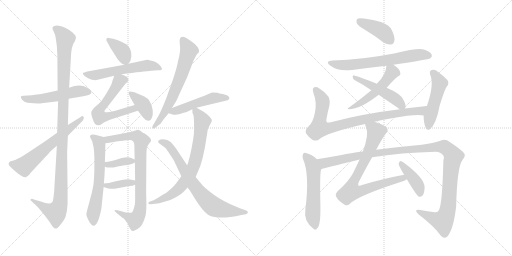
t = 0.00 s
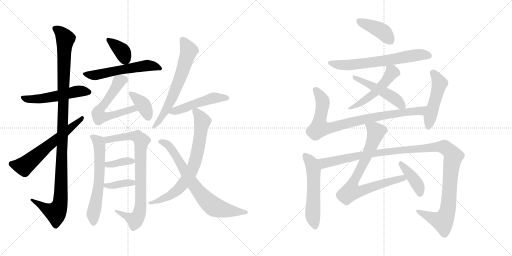
t = 3.73 s
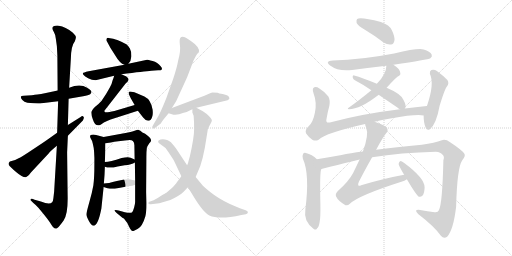
t = 7.46 s
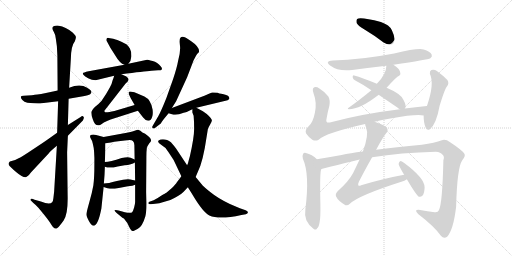
t = 11.20 s
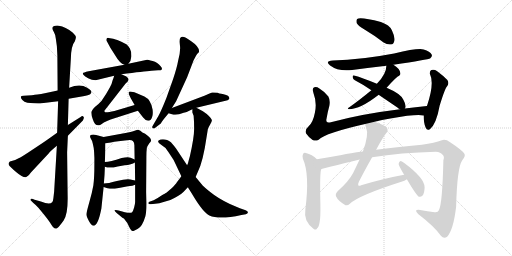
t = 14.93 s
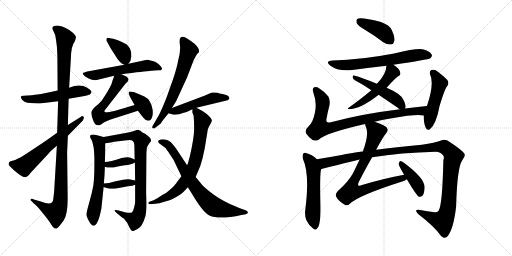
t = 18.66 s

The animated SVG that drew these frames (rendered in a browser with its animation timeline set to each time). Animation: 25 CSS @keyframes rules; one cycle of 18.66 s.

<svg version="1.1" viewBox="0 0 2048 1024" xmlns="http://www.w3.org/2000/svg">
  <g stroke="lightgray" stroke-dasharray="1,1" stroke-width="1" transform="scale(4, 4)">
    <line x1="0" y1="0" x2="256" y2="256"></line>
    <line x1="256" y1="0" x2="0" y2="256"></line>
    <line x1="128" y1="0" x2="128" y2="256"></line>
    <line x1="0" y1="128" x2="256" y2="128"></line>
    <line x1="256" y1="0" x2="512" y2="256"></line>
    <line x1="512" y1="0" x2="256" y2="256"></line>
    <line x1="384" y1="0" x2="384" y2="256"></line>
    <line x1="256" y1="128" x2="512" y2="128"></line>
  </g>
<g transform="scale(1, -1) translate(0, -850)">
   <style type="text/css">
    @keyframes keyframes0 {
      from {
       stroke: black;
       stroke-dashoffset: 526;
       stroke-width: 128;
       }
       63% {
       animation-timing-function: step-end;
       stroke: black;
       stroke-dashoffset: 0;
       stroke-width: 128;
       }
       to {
       stroke: black;
       stroke-width: 1024;
       }
       }
       #make-me-a-hanzi-animation-0 {
         animation: keyframes0 0.678060s both;
         animation-delay: 0.000000s;
         animation-timing-function: linear;
       }
    @keyframes keyframes1 {
      from {
       stroke: black;
       stroke-dashoffset: 1120;
       stroke-width: 128;
       }
       78% {
       animation-timing-function: step-end;
       stroke: black;
       stroke-dashoffset: 0;
       stroke-width: 128;
       }
       to {
       stroke: black;
       stroke-width: 1024;
       }
       }
       #make-me-a-hanzi-animation-1 {
         animation: keyframes1 1.161458s both;
         animation-delay: 0.678060s;
         animation-timing-function: linear;
       }
    @keyframes keyframes2 {
      from {
       stroke: black;
       stroke-dashoffset: 606;
       stroke-width: 128;
       }
       66% {
       animation-timing-function: step-end;
       stroke: black;
       stroke-dashoffset: 0;
       stroke-width: 128;
       }
       to {
       stroke: black;
       stroke-width: 1024;
       }
       }
       #make-me-a-hanzi-animation-2 {
         animation: keyframes2 0.743164s both;
         animation-delay: 1.839518s;
         animation-timing-function: linear;
       }
    @keyframes keyframes3 {
      from {
       stroke: black;
       stroke-dashoffset: 369;
       stroke-width: 128;
       }
       55% {
       animation-timing-function: step-end;
       stroke: black;
       stroke-dashoffset: 0;
       stroke-width: 128;
       }
       to {
       stroke: black;
       stroke-width: 1024;
       }
       }
       #make-me-a-hanzi-animation-3 {
         animation: keyframes3 0.550293s both;
         animation-delay: 2.582682s;
         animation-timing-function: linear;
       }
    @keyframes keyframes4 {
      from {
       stroke: black;
       stroke-dashoffset: 564;
       stroke-width: 128;
       }
       65% {
       animation-timing-function: step-end;
       stroke: black;
       stroke-dashoffset: 0;
       stroke-width: 128;
       }
       to {
       stroke: black;
       stroke-width: 1024;
       }
       }
       #make-me-a-hanzi-animation-4 {
         animation: keyframes4 0.708984s both;
         animation-delay: 3.132975s;
         animation-timing-function: linear;
       }
    @keyframes keyframes5 {
      from {
       stroke: black;
       stroke-dashoffset: 596;
       stroke-width: 128;
       }
       66% {
       animation-timing-function: step-end;
       stroke: black;
       stroke-dashoffset: 0;
       stroke-width: 128;
       }
       to {
       stroke: black;
       stroke-width: 1024;
       }
       }
       #make-me-a-hanzi-animation-5 {
         animation: keyframes5 0.735026s both;
         animation-delay: 3.841959s;
         animation-timing-function: linear;
       }
    @keyframes keyframes6 {
      from {
       stroke: black;
       stroke-dashoffset: 378;
       stroke-width: 128;
       }
       55% {
       animation-timing-function: step-end;
       stroke: black;
       stroke-dashoffset: 0;
       stroke-width: 128;
       }
       to {
       stroke: black;
       stroke-width: 1024;
       }
       }
       #make-me-a-hanzi-animation-6 {
         animation: keyframes6 0.557617s both;
         animation-delay: 4.576985s;
         animation-timing-function: linear;
       }
    @keyframes keyframes7 {
      from {
       stroke: black;
       stroke-dashoffset: 617;
       stroke-width: 128;
       }
       67% {
       animation-timing-function: step-end;
       stroke: black;
       stroke-dashoffset: 0;
       stroke-width: 128;
       }
       to {
       stroke: black;
       stroke-width: 1024;
       }
       }
       #make-me-a-hanzi-animation-7 {
         animation: keyframes7 0.752116s both;
         animation-delay: 5.134602s;
         animation-timing-function: linear;
       }
    @keyframes keyframes8 {
      from {
       stroke: black;
       stroke-dashoffset: 812;
       stroke-width: 128;
       }
       73% {
       animation-timing-function: step-end;
       stroke: black;
       stroke-dashoffset: 0;
       stroke-width: 128;
       }
       to {
       stroke: black;
       stroke-width: 1024;
       }
       }
       #make-me-a-hanzi-animation-8 {
         animation: keyframes8 0.910807s both;
         animation-delay: 5.886718s;
         animation-timing-function: linear;
       }
    @keyframes keyframes9 {
      from {
       stroke: black;
       stroke-dashoffset: 366;
       stroke-width: 128;
       }
       54% {
       animation-timing-function: step-end;
       stroke: black;
       stroke-dashoffset: 0;
       stroke-width: 128;
       }
       to {
       stroke: black;
       stroke-width: 1024;
       }
       }
       #make-me-a-hanzi-animation-9 {
         animation: keyframes9 0.547852s both;
         animation-delay: 6.797525s;
         animation-timing-function: linear;
       }
    @keyframes keyframes10 {
      from {
       stroke: black;
       stroke-dashoffset: 373;
       stroke-width: 128;
       }
       55% {
       animation-timing-function: step-end;
       stroke: black;
       stroke-dashoffset: 0;
       stroke-width: 128;
       }
       to {
       stroke: black;
       stroke-width: 1024;
       }
       }
       #make-me-a-hanzi-animation-10 {
         animation: keyframes10 0.553548s both;
         animation-delay: 7.345377s;
         animation-timing-function: linear;
       }
    @keyframes keyframes11 {
      from {
       stroke: black;
       stroke-dashoffset: 643;
       stroke-width: 128;
       }
       68% {
       animation-timing-function: step-end;
       stroke: black;
       stroke-dashoffset: 0;
       stroke-width: 128;
       }
       to {
       stroke: black;
       stroke-width: 1024;
       }
       }
       #make-me-a-hanzi-animation-11 {
         animation: keyframes11 0.773275s both;
         animation-delay: 7.898925s;
         animation-timing-function: linear;
       }
    @keyframes keyframes12 {
      from {
       stroke: black;
       stroke-dashoffset: 492;
       stroke-width: 128;
       }
       62% {
       animation-timing-function: step-end;
       stroke: black;
       stroke-dashoffset: 0;
       stroke-width: 128;
       }
       to {
       stroke: black;
       stroke-width: 1024;
       }
       }
       #make-me-a-hanzi-animation-12 {
         animation: keyframes12 0.650391s both;
         animation-delay: 8.672200s;
         animation-timing-function: linear;
       }
    @keyframes keyframes13 {
      from {
       stroke: black;
       stroke-dashoffset: 732;
       stroke-width: 128;
       }
       70% {
       animation-timing-function: step-end;
       stroke: black;
       stroke-dashoffset: 0;
       stroke-width: 128;
       }
       to {
       stroke: black;
       stroke-width: 1024;
       }
       }
       #make-me-a-hanzi-animation-13 {
         animation: keyframes13 0.845703s both;
         animation-delay: 9.322591s;
         animation-timing-function: linear;
       }
    @keyframes keyframes14 {
      from {
       stroke: black;
       stroke-dashoffset: 728;
       stroke-width: 128;
       }
       70% {
       animation-timing-function: step-end;
       stroke: black;
       stroke-dashoffset: 0;
       stroke-width: 128;
       }
       to {
       stroke: black;
       stroke-width: 1024;
       }
       }
       #make-me-a-hanzi-animation-14 {
         animation: keyframes14 0.842448s both;
         animation-delay: 10.168294s;
         animation-timing-function: linear;
       }
    @keyframes keyframes15 {
      from {
       stroke: black;
       stroke-dashoffset: 409;
       stroke-width: 128;
       }
       57% {
       animation-timing-function: step-end;
       stroke: black;
       stroke-dashoffset: 0;
       stroke-width: 128;
       }
       to {
       stroke: black;
       stroke-width: 1024;
       }
       }
       #make-me-a-hanzi-animation-15 {
         animation: keyframes15 0.582845s both;
         animation-delay: 11.010742s;
         animation-timing-function: linear;
       }
    @keyframes keyframes16 {
      from {
       stroke: black;
       stroke-dashoffset: 652;
       stroke-width: 128;
       }
       68% {
       animation-timing-function: step-end;
       stroke: black;
       stroke-dashoffset: 0;
       stroke-width: 128;
       }
       to {
       stroke: black;
       stroke-width: 1024;
       }
       }
       #make-me-a-hanzi-animation-16 {
         animation: keyframes16 0.780599s both;
         animation-delay: 11.593587s;
         animation-timing-function: linear;
       }
    @keyframes keyframes17 {
      from {
       stroke: black;
       stroke-dashoffset: 505;
       stroke-width: 128;
       }
       62% {
       animation-timing-function: step-end;
       stroke: black;
       stroke-dashoffset: 0;
       stroke-width: 128;
       }
       to {
       stroke: black;
       stroke-width: 1024;
       }
       }
       #make-me-a-hanzi-animation-17 {
         animation: keyframes17 0.660970s both;
         animation-delay: 12.374186s;
         animation-timing-function: linear;
       }
    @keyframes keyframes18 {
      from {
       stroke: black;
       stroke-dashoffset: 484;
       stroke-width: 128;
       }
       61% {
       animation-timing-function: step-end;
       stroke: black;
       stroke-dashoffset: 0;
       stroke-width: 128;
       }
       to {
       stroke: black;
       stroke-width: 1024;
       }
       }
       #make-me-a-hanzi-animation-18 {
         animation: keyframes18 0.643880s both;
         animation-delay: 13.035156s;
         animation-timing-function: linear;
       }
    @keyframes keyframes19 {
      from {
       stroke: black;
       stroke-dashoffset: 852;
       stroke-width: 128;
       }
       73% {
       animation-timing-function: step-end;
       stroke: black;
       stroke-dashoffset: 0;
       stroke-width: 128;
       }
       to {
       stroke: black;
       stroke-width: 1024;
       }
       }
       #make-me-a-hanzi-animation-19 {
         animation: keyframes19 0.943359s both;
         animation-delay: 13.679036s;
         animation-timing-function: linear;
       }
    @keyframes keyframes20 {
      from {
       stroke: black;
       stroke-dashoffset: 489;
       stroke-width: 128;
       }
       61% {
       animation-timing-function: step-end;
       stroke: black;
       stroke-dashoffset: 0;
       stroke-width: 128;
       }
       to {
       stroke: black;
       stroke-width: 1024;
       }
       }
       #make-me-a-hanzi-animation-20 {
         animation: keyframes20 0.647949s both;
         animation-delay: 14.622395s;
         animation-timing-function: linear;
       }
    @keyframes keyframes21 {
      from {
       stroke: black;
       stroke-dashoffset: 556;
       stroke-width: 128;
       }
       64% {
       animation-timing-function: step-end;
       stroke: black;
       stroke-dashoffset: 0;
       stroke-width: 128;
       }
       to {
       stroke: black;
       stroke-width: 1024;
       }
       }
       #make-me-a-hanzi-animation-21 {
         animation: keyframes21 0.702474s both;
         animation-delay: 15.270344s;
         animation-timing-function: linear;
       }
    @keyframes keyframes22 {
      from {
       stroke: black;
       stroke-dashoffset: 1190;
       stroke-width: 128;
       }
       79% {
       animation-timing-function: step-end;
       stroke: black;
       stroke-dashoffset: 0;
       stroke-width: 128;
       }
       to {
       stroke: black;
       stroke-width: 1024;
       }
       }
       #make-me-a-hanzi-animation-22 {
         animation: keyframes22 1.218424s both;
         animation-delay: 15.972818s;
         animation-timing-function: linear;
       }
    @keyframes keyframes23 {
      from {
       stroke: black;
       stroke-dashoffset: 785;
       stroke-width: 128;
       }
       72% {
       animation-timing-function: step-end;
       stroke: black;
       stroke-dashoffset: 0;
       stroke-width: 128;
       }
       to {
       stroke: black;
       stroke-width: 1024;
       }
       }
       #make-me-a-hanzi-animation-23 {
         animation: keyframes23 0.888835s both;
         animation-delay: 17.191242s;
         animation-timing-function: linear;
       }
    @keyframes keyframes24 {
      from {
       stroke: black;
       stroke-dashoffset: 405;
       stroke-width: 128;
       }
       57% {
       animation-timing-function: step-end;
       stroke: black;
       stroke-dashoffset: 0;
       stroke-width: 128;
       }
       to {
       stroke: black;
       stroke-width: 1024;
       }
       }
       #make-me-a-hanzi-animation-24 {
         animation: keyframes24 0.579590s both;
         animation-delay: 18.080077s;
         animation-timing-function: linear;
       }
</style>
<path d="M 230.5 488.5 L 207.5 483.5 Q 155.5 471.5 139.5 471.5 L 127.5 469.5 Q 83.5 469.5 83.5 463.5 Q 82.5 457.5 89.5 450.5 Q 96.5 442.5 109.5 439.5 Q 154.5 434.5 166.5 437.5 L 232.5 445.5 L 274.5 455.5 L 332.5 465.5 Q 354.5 469.5 360.5 473.5 Q 367.5 477.5 365.5 484.5 Q 365.5 488.5 348.5 499.5 Q 320.5 517.5 276.5 499.5 L 230.5 488.5 Z" fill="lightgray"></path> 
<path d="M 276.5 499.5 L 283.5 617.5 Q 284.5 667.5 299.5 685.5 Q 304.5 697.5 303.5 702.5 Q 303.5 707.5 291.5 719.5 Q 261.5 744.5 235.5 747.5 Q 197.5 750.5 215.5 722.5 Q 221.5 713.5 223.5 694.5 L 227.5 665.5 L 229.5 627.5 L 230.5 488.5 L 232.5 445.5 L 228.5 319.5 L 227.5 267.5 L 216.5 83.5 L 213.5 57.5 Q 212.5 46.5 208.5 41.5 Q 198.5 29.5 163.5 44.5 L 138.5 51.5 Q 125.5 57.5 122.5 53.5 Q 120.5 48.5 124.5 47.5 L 133.5 38.5 Q 144.5 29.5 149.5 23.5 Q 155.5 17.5 176.5 -8.5 Q 197.5 -34.5 205.5 -48.5 Q 213.5 -62.5 219.5 -63.5 Q 225.5 -65.5 230.5 -60.5 Q 236.5 -56.5 254.5 -31.5 Q 272.5 -6.5 270.5 69.5 L 268.5 241.5 L 271.5 307.5 L 271.5 350.5 L 274.5 455.5 L 276.5 499.5 Z" fill="lightgray"></path> 
<path d="M 228.5 319.5 L 190.5 292.5 Q 170.5 278.5 126.5 249.5 Q 83.5 220.5 74.5 217.5 L 60.5 210.5 L 39.5 204.5 Q 31.5 197.5 35.5 190.5 Q 40.5 182.5 65.5 161.5 Q 91.5 139.5 103.5 141.5 Q 114.5 148.5 116.5 151.5 L 124.5 161.5 L 194.5 236.5 Q 199.5 244.5 227.5 267.5 L 271.5 307.5 L 331.5 368.5 Q 337.5 379.5 334.5 382.5 Q 330.5 390.5 322.5 382.5 L 271.5 350.5 L 228.5 319.5 Z" fill="lightgray"></path> 
<path d="M 513.5 595.5 Q 524.5 606.5 525.5 625.5 Q 526.5 643.5 519.5 656.5 Q 512.5 668.5 505.5 673.5 Q 498.5 677.5 478.5 686.5 Q 458.5 694.5 452.5 695.5 L 434.5 698.5 Q 427.5 699.5 425.5 693.5 Q 424.5 687.5 428.5 683.5 Q 439.5 660.5 460.5 629.5 Q 479.5 596.5 497.5 591.5 C 506.5 587.5 506.5 587.5 513.5 595.5 Z" fill="lightgray"></path> 
<path d="M 605.5 567.5 L 632.5 569.5 Q 641.5 568.5 646.5 571.5 Q 650.5 577.5 642.5 585.5 Q 630.5 601.5 610.5 606.5 Q 590.5 611.5 588.5 611.5 L 513.5 595.5 L 497.5 591.5 L 354.5 565.5 Q 332.5 560.5 331.5 557.5 Q 330.5 554.5 334.5 550.5 Q 338.5 545.5 352.5 537.5 Q 367.5 529.5 382.5 529.5 L 456.5 547.5 L 485.5 553.5 Q 577.5 565.5 605.5 567.5 Z" fill="lightgray"></path> 
<path d="M 456.5 547.5 Q 454.5 538.5 450.5 529.5 Q 447.5 507.5 406.5 447.5 Q 392.5 431.5 379.5 422.5 Q 368.5 412.5 365.5 403.5 Q 363.5 393.5 371.5 372.5 Q 381.5 340.5 402.5 351.5 L 415.5 360.5 Q 427.5 367.5 442.5 372.5 L 551.5 407.5 C 580.5 416.5 567.5 439.5 538.5 430.5 L 457.5 406.5 Q 428.5 399.5 420.5 401.5 Q 417.5 403.5 417.5 407.5 L 502.5 516.5 Q 523.5 530.5 505.5 544.5 L 485.5 553.5 C 461.5 564.5 461.5 564.5 456.5 547.5 Z" fill="lightgray"></path> 
<path d="M 551.5 407.5 L 572.5 380.5 Q 583.5 366.5 593.5 367.5 Q 604.5 368.5 608.5 382.5 Q 612.5 390.5 610.5 411.5 Q 604.5 451.5 577.5 464.5 L 537.5 481.5 L 526.5 483.5 Q 520.5 484.5 516.5 483.5 Q 513.5 481.5 515.5 473.5 L 522.5 458.5 L 538.5 430.5 L 551.5 407.5 Z" fill="lightgray"></path> 
<path d="M 373.5 109.5 Q 368.5 80.5 357.5 42.5 Q 346.5 3.5 345.5 -6.5 Q 345.5 -14.5 355.5 -33.5 Q 365.5 -52.5 374.5 -52.5 Q 392.5 -51.5 405.5 16.5 L 414.5 102.5 L 415.5 116.5 Q 418.5 147.5 419.5 183.5 L 419.5 202.5 Q 421.5 241.5 421.5 277.5 C 421.5 300.5 421.5 300.5 414.5 302.5 L 384.5 310.5 Q 368.5 313.5 360.5 308.5 Q 358.5 303.5 363.5 295.5 Q 369.5 287.5 371.5 274.5 Q 378.5 249.5 377.5 194.5 Q 377.5 138.5 373.5 109.5 Z" fill="lightgray"></path> 
<path d="M 540.5 111.5 L 540.5 42.5 Q 540.5 35.5 536.5 20.5 Q 532.5 5.5 527.5 0.5 Q 519.5 -3.5 499.5 1.5 L 474.5 8.5 Q 461.5 11.5 458.5 9.5 Q 456.5 7.5 465.5 -0.5 L 489.5 -20.5 L 495.5 -23.5 Q 510.5 -40.5 516.5 -56.5 Q 523.5 -72.5 530.5 -73.5 Q 533.5 -74.5 551.5 -64.5 Q 569.5 -55.5 581.5 -14.5 Q 585.5 -0.5 585.5 37.5 L 584.5 82.5 L 585.5 223.5 Q 585.5 245.5 587.5 260.5 Q 589.5 265.5 596.5 276.5 Q 604.5 284.5 604.5 288.5 Q 604.5 291.5 600.5 298.5 Q 595.5 304.5 580.5 315.5 Q 568.5 320.5 561.5 327.5 L 552.5 331.5 Q 548.5 331.5 538.5 327.5 Q 529.5 323.5 507.5 319.5 L 414.5 302.5 C 384.5 297.5 391.5 273.5 421.5 277.5 L 443.5 280.5 Q 455.5 283.5 473.5 285.5 L 508.5 289.5 Q 526.5 291.5 531.5 286.5 Q 537.5 281.5 537.5 269.5 L 538.5 212.5 L 539.5 200.5 L 540.5 128.5 L 540.5 111.5 Z" fill="lightgray"></path> 
<path d="M 419.5 183.5 Q 437.5 175.5 470.5 184.5 L 498.5 189.5 Q 526.5 191.5 539.5 200.5 C 549.5 206.5 549.5 206.5 538.5 212.5 Q 520.5 221.5 510.5 221.5 Q 501.5 221.5 486.5 218.5 Q 440.5 202.5 419.5 202.5 C 389.5 201.5 391.5 194.5 419.5 183.5 Z" fill="lightgray"></path> 
<path d="M 414.5 102.5 L 429.5 97.5 Q 448.5 93.5 469.5 97.5 Q 491.5 102.5 511.5 105.5 Q 532.5 107.5 540.5 111.5 C 568.5 122.5 568.5 122.5 540.5 128.5 L 521.5 132.5 Q 504.5 135.5 467.5 126.5 Q 431.5 116.5 415.5 116.5 C 385.5 115.5 386.5 111.5 414.5 102.5 Z" fill="lightgray"></path> 
<path d="M 687.5 418.5 L 704.5 445.5 L 748.5 541.5 L 774.5 609.5 L 783.5 626.5 Q 784.5 632.5 795.5 641.5 Q 800.5 661.5 763.5 686.5 Q 731.5 710.5 722.5 700.5 Q 716.5 695.5 719.5 671.5 Q 723.5 646.5 712.5 607.5 Q 707.5 579.5 692.5 534.5 L 665.5 458.5 Q 643.5 403.5 633.5 386.5 L 611.5 348.5 Q 606.5 341.5 610.5 338.5 Q 614.5 334.5 618.5 337.5 L 636.5 351.5 Q 642.5 354.5 647.5 363.5 Q 652.5 371.5 674.5 397.5 L 687.5 418.5 Z" fill="lightgray"></path> 
<path d="M 785.5 419.5 L 910.5 449.5 Q 917.5 454.5 917.5 456.5 Q 917.5 469.5 894.5 473.5 Q 872.5 477.5 870.5 479.5 Q 859.5 480.5 850.5 480.5 Q 842.5 479.5 817.5 467.5 L 687.5 418.5 C 659.5 407.5 650.5 404.5 674.5 397.5 L 687.5 393.5 Q 704.5 386.5 734.5 399.5 Q 741.5 399.5 769.5 413.5 L 785.5 419.5 Z" fill="lightgray"></path> 
<path d="M 725.5 145.5 L 707.5 121.5 Q 702.5 113.5 686.5 97.5 L 665.5 79.5 Q 662.5 78.5 644.5 67.5 Q 627.5 55.5 614.5 49.5 L 597.5 43.5 Q 593.5 42.5 593.5 37.5 Q 593.5 32.5 603.5 33.5 L 620.5 35.5 Q 635.5 35.5 657.5 43.5 L 681.5 50.5 Q 719.5 68.5 734.5 83.5 L 751.5 101.5 L 782.5 142.5 L 791.5 163.5 Q 812.5 205.5 826.5 303.5 L 831.5 334.5 Q 832.5 338.5 840.5 352.5 Q 848.5 365.5 847.5 370.5 Q 846.5 375.5 835.5 386.5 Q 825.5 396.5 811.5 405.5 L 785.5 419.5 C 768.5 428.5 768.5 428.5 769.5 413.5 L 769.5 400.5 L 774.5 387.5 Q 776.5 367.5 776.5 334.5 Q 776.5 300.5 759.5 225.5 L 755.5 211.5 Q 752.5 197.5 748.5 189.5 L 725.5 145.5 Z" fill="lightgray"></path> 
<path d="M 694.5 210.5 L 725.5 145.5 L 751.5 101.5 L 769.5 72.5 Q 812.5 0.5 837.5 -11.5 Q 876.5 -29.5 965.5 -9.5 L 983.5 -6.5 Q 990.5 -4.5 991.5 0.5 Q 992.5 5.5 982.5 9.5 L 959.5 17.5 L 919.5 34.5 Q 871.5 57.5 843.5 80.5 Q 815.5 103.5 811.5 107.5 L 782.5 142.5 L 748.5 189.5 L 703.5 257.5 Q 697.5 266.5 690.5 273.5 Q 677.5 290.5 659.5 292.5 Q 642.5 294.5 634.5 288.5 Q 627.5 281.5 644.5 271.5 Q 664.5 260.5 673.5 242.5 L 694.5 210.5 Z" fill="lightgray"></path> 
<path d="M 1459.5 731.5 Q 1496.5 709.5 1534.5 680.5 Q 1549.5 670.5 1564.5 672.5 Q 1574.5 673.5 1577.5 687.5 Q 1580.5 702.5 1567.5 729.5 Q 1558.5 750.5 1523.5 762.5 Q 1441.5 783.5 1428.5 774.5 Q 1424.5 770.5 1426.5 758.5 Q 1430.5 748.5 1459.5 731.5 Z" fill="lightgray"></path> 
<path d="M 1573.5 591.5 Q 1712.5 612.5 1721.5 617.5 Q 1730.5 624.5 1726.5 632.5 Q 1720.5 644.5 1694.5 652.5 Q 1670.5 658.5 1576.5 636.5 Q 1446.5 611.5 1331.5 608.5 Q 1297.5 605.5 1320.5 588.5 Q 1353.5 563.5 1408.5 570.5 Q 1475.5 579.5 1545.5 587.5 L 1573.5 591.5 Z" fill="lightgray"></path> 
<path d="M 1546.5 499.5 Q 1586.5 544.5 1596.5 547.5 Q 1602.5 550.5 1601.5 557.5 Q 1601.5 564.5 1594.5 574.5 Q 1585.5 584.5 1573.5 591.5 C 1548.5 607.5 1547.5 608.5 1545.5 587.5 Q 1545.5 554.5 1507.5 515.5 L 1485.5 489.5 Q 1434.5 447.5 1394.5 419.5 Q 1387.5 416.5 1395.5 413.5 Q 1440.5 413.5 1513.5 470.5 Q 1513.5 471.5 1514.5 471.5 L 1546.5 499.5 Z" fill="lightgray"></path> 
<path d="M 1619.5 416.5 Q 1619.5 417.5 1620.5 417.5 Q 1626.5 427.5 1613.5 451.5 Q 1603.5 475.5 1546.5 499.5 L 1507.5 515.5 Q 1449.5 539.5 1416.5 548.5 Q 1410.5 549.5 1410.5 542.5 Q 1411.5 533.5 1419.5 529.5 Q 1450.5 513.5 1485.5 489.5 L 1514.5 471.5 L 1589.5 420.5 Q 1593.5 416.5 1599.5 413.5 C 1614.5 404.5 1614.5 404.5 1619.5 416.5 Z" fill="lightgray"></path> 
<path d="M 1498.5 363.5 Q 1526.5 370.5 1561.5 376.5 Q 1667.5 395.5 1694.5 388.5 C 1724.5 385.5 1737.5 429.5 1707.5 426.5 Q 1661.5 422.5 1619.5 416.5 L 1599.5 413.5 Q 1443.5 394.5 1319.5 360.5 Q 1300.5 356.5 1306.5 377.5 Q 1310.5 402.5 1317.5 427.5 Q 1321.5 449.5 1313.5 464.5 Q 1300.5 482.5 1277.5 496.5 Q 1267.5 503.5 1257.5 501.5 Q 1247.5 498.5 1253.5 479.5 Q 1268.5 439.5 1259.5 399.5 Q 1252.5 362.5 1235.5 346.5 Q 1217.5 330.5 1224.5 316.5 Q 1234.5 301.5 1250.5 290.5 Q 1262.5 284.5 1274.5 291.5 Q 1301.5 318.5 1460.5 354.5 L 1498.5 363.5 Z" fill="lightgray"></path> 
<path d="M 1694.5 388.5 Q 1694.5 358.5 1702.5 340.5 Q 1708.5 324.5 1720.5 334.5 Q 1745.5 355.5 1758.5 427.5 Q 1779.5 496.5 1788.5 505.5 Q 1797.5 517.5 1789.5 530.5 Q 1774.5 546.5 1747.5 566.5 Q 1737.5 573.5 1725.5 570.5 Q 1718.5 567.5 1719.5 555.5 Q 1738.5 516.5 1708.5 428.5 Q 1707.5 428.5 1707.5 426.5 L 1694.5 388.5 Z" fill="lightgray"></path> 
<path d="M 1267.5 213.5 Q 1248.5 232.5 1223.5 238.5 Q 1217.5 241.5 1212.5 235.5 Q 1208.5 228.5 1211.5 215.5 Q 1239.5 154.5 1221.5 13.5 Q 1217.5 -10.5 1225.5 -30.5 Q 1235.5 -51.5 1252.5 -63.5 Q 1265.5 -73.5 1268.5 -62.5 Q 1275.5 -58.5 1278.5 -37.5 Q 1282.5 -21.5 1281.5 35.5 Q 1278.5 167.5 1285.5 174.5 C 1290.5 192.5 1289.5 193.5 1267.5 213.5 Z" fill="lightgray"></path> 
<path d="M 1488.5 221.5 Q 1602.5 240.5 1743.5 243.5 Q 1762.5 242.5 1771.5 230.5 Q 1778.5 223.5 1773.5 209.5 Q 1769.5 34.5 1755.5 9.5 Q 1751.5 -0.5 1738.5 1.5 Q 1710.5 5.5 1680.5 10.5 Q 1652.5 13.5 1672.5 -5.5 Q 1736.5 -54.5 1763.5 -92.5 Q 1775.5 -107.5 1788.5 -96.5 Q 1813.5 -69.5 1824.5 23.5 Q 1828.5 179.5 1848.5 208.5 Q 1863.5 227.5 1857.5 235.5 Q 1850.5 248.5 1800.5 281.5 Q 1782.5 294.5 1767.5 289.5 Q 1739.5 279.5 1687.5 271.5 Q 1581.5 261.5 1504.5 251.5 L 1451.5 244.5 Q 1399.5 238.5 1366.5 230.5 Q 1311.5 220.5 1267.5 213.5 C 1237.5 208.5 1256.5 167.5 1285.5 174.5 Q 1433.5 211.5 1438.5 212.5 L 1488.5 221.5 Z" fill="lightgray"></path> 
<path d="M 1616.5 151.5 Q 1534.5 136.5 1444.5 109.5 Q 1437.5 105.5 1433.5 108.5 Q 1430.5 112.5 1435.5 123.5 Q 1465.5 181.5 1488.5 221.5 L 1504.5 251.5 Q 1532.5 303.5 1544.5 317.5 Q 1554.5 327.5 1547.5 339.5 Q 1540.5 349.5 1498.5 363.5 C 1470.5 373.5 1452.5 379.5 1460.5 354.5 Q 1460.5 350.5 1464.5 340.5 Q 1476.5 312.5 1451.5 244.5 L 1438.5 212.5 L 1412.5 158.5 Q 1394.5 124.5 1351.5 86.5 Q 1339.5 73.5 1344.5 64.5 Q 1351.5 48.5 1377.5 32.5 Q 1387.5 23.5 1399.5 35.5 Q 1433.5 68.5 1605.5 123.5 Q 1618.5 127.5 1627.5 133.5 C 1654.5 146.5 1645.5 157.5 1616.5 151.5 Z" fill="lightgray"></path> 
<path d="M 1627.5 133.5 Q 1666.5 67.5 1675.5 63.5 Q 1682.5 60.5 1690.5 68.5 Q 1697.5 77.5 1698.5 100.5 Q 1699.5 137.5 1615.5 199.5 Q 1605.5 206.5 1600.5 205.5 Q 1596.5 204.5 1594.5 194.5 Q 1594.5 188.5 1616.5 151.5 L 1627.5 133.5 Z" fill="lightgray"></path> 
      <clipPath id="make-me-a-hanzi-clip-0">
      <path d="M 230.5 488.5 L 207.5 483.5 Q 155.5 471.5 139.5 471.5 L 127.5 469.5 Q 83.5 469.5 83.5 463.5 Q 82.5 457.5 89.5 450.5 Q 96.5 442.5 109.5 439.5 Q 154.5 434.5 166.5 437.5 L 232.5 445.5 L 274.5 455.5 L 332.5 465.5 Q 354.5 469.5 360.5 473.5 Q 367.5 477.5 365.5 484.5 Q 365.5 488.5 348.5 499.5 Q 320.5 517.5 276.5 499.5 L 230.5 488.5 Z" fill="lightgray"></path>
      </clipPath>
      <path clip-path="url(#make-me-a-hanzi-clip-0)" d="M 90.5 458.5 L 121.5 452.5 L 160.5 454.5 L 316.5 486.5 L 356.5 482.5 " fill="none" id="make-me-a-hanzi-animation-0" stroke-dasharray="398 796" stroke-linecap="round"></path>

      <clipPath id="make-me-a-hanzi-clip-1">
      <path d="M 276.5 499.5 L 283.5 617.5 Q 284.5 667.5 299.5 685.5 Q 304.5 697.5 303.5 702.5 Q 303.5 707.5 291.5 719.5 Q 261.5 744.5 235.5 747.5 Q 197.5 750.5 215.5 722.5 Q 221.5 713.5 223.5 694.5 L 227.5 665.5 L 229.5 627.5 L 230.5 488.5 L 232.5 445.5 L 228.5 319.5 L 227.5 267.5 L 216.5 83.5 L 213.5 57.5 Q 212.5 46.5 208.5 41.5 Q 198.5 29.5 163.5 44.5 L 138.5 51.5 Q 125.5 57.5 122.5 53.5 Q 120.5 48.5 124.5 47.5 L 133.5 38.5 Q 144.5 29.5 149.5 23.5 Q 155.5 17.5 176.5 -8.5 Q 197.5 -34.5 205.5 -48.5 Q 213.5 -62.5 219.5 -63.5 Q 225.5 -65.5 230.5 -60.5 Q 236.5 -56.5 254.5 -31.5 Q 272.5 -6.5 270.5 69.5 L 268.5 241.5 L 271.5 307.5 L 271.5 350.5 L 274.5 455.5 L 276.5 499.5 Z" fill="lightgray"></path>
      </clipPath>
      <path clip-path="url(#make-me-a-hanzi-clip-1)" d="M 222.5 734.5 L 245.5 718.5 L 261.5 696.5 L 241.5 40.5 L 222.5 1.5 L 187.5 13.5 L 126.5 51.5 " fill="none" id="make-me-a-hanzi-animation-1" stroke-dasharray="992 1984" stroke-linecap="round"></path>

      <clipPath id="make-me-a-hanzi-clip-2">
      <path d="M 228.5 319.5 L 190.5 292.5 Q 170.5 278.5 126.5 249.5 Q 83.5 220.5 74.5 217.5 L 60.5 210.5 L 39.5 204.5 Q 31.5 197.5 35.5 190.5 Q 40.5 182.5 65.5 161.5 Q 91.5 139.5 103.5 141.5 Q 114.5 148.5 116.5 151.5 L 124.5 161.5 L 194.5 236.5 Q 199.5 244.5 227.5 267.5 L 271.5 307.5 L 331.5 368.5 Q 337.5 379.5 334.5 382.5 Q 330.5 390.5 322.5 382.5 L 271.5 350.5 L 228.5 319.5 Z" fill="lightgray"></path>
      </clipPath>
      <path clip-path="url(#make-me-a-hanzi-clip-2)" d="M 47.5 194.5 L 93.5 185.5 L 103.5 191.5 L 328.5 376.5 " fill="none" id="make-me-a-hanzi-animation-2" stroke-dasharray="478 956" stroke-linecap="round"></path>

      <clipPath id="make-me-a-hanzi-clip-3">
      <path d="M 513.5 595.5 Q 524.5 606.5 525.5 625.5 Q 526.5 643.5 519.5 656.5 Q 512.5 668.5 505.5 673.5 Q 498.5 677.5 478.5 686.5 Q 458.5 694.5 452.5 695.5 L 434.5 698.5 Q 427.5 699.5 425.5 693.5 Q 424.5 687.5 428.5 683.5 Q 439.5 660.5 460.5 629.5 Q 479.5 596.5 497.5 591.5 C 506.5 587.5 506.5 587.5 513.5 595.5 Z" fill="lightgray"></path>
      </clipPath>
      <path clip-path="url(#make-me-a-hanzi-clip-3)" d="M 433.5 690.5 L 487.5 647.5 L 506.5 607.5 " fill="none" id="make-me-a-hanzi-animation-3" stroke-dasharray="241 482" stroke-linecap="round"></path>

      <clipPath id="make-me-a-hanzi-clip-4">
      <path d="M 605.5 567.5 L 632.5 569.5 Q 641.5 568.5 646.5 571.5 Q 650.5 577.5 642.5 585.5 Q 630.5 601.5 610.5 606.5 Q 590.5 611.5 588.5 611.5 L 513.5 595.5 L 497.5 591.5 L 354.5 565.5 Q 332.5 560.5 331.5 557.5 Q 330.5 554.5 334.5 550.5 Q 338.5 545.5 352.5 537.5 Q 367.5 529.5 382.5 529.5 L 456.5 547.5 L 485.5 553.5 Q 577.5 565.5 605.5 567.5 Z" fill="lightgray"></path>
      </clipPath>
      <path clip-path="url(#make-me-a-hanzi-clip-4)" d="M 336.5 555.5 L 385.5 550.5 L 585.5 588.5 L 619.5 585.5 L 638.5 576.5 " fill="none" id="make-me-a-hanzi-animation-4" stroke-dasharray="436 872" stroke-linecap="round"></path>

      <clipPath id="make-me-a-hanzi-clip-5">
      <path d="M 456.5 547.5 Q 454.5 538.5 450.5 529.5 Q 447.5 507.5 406.5 447.5 Q 392.5 431.5 379.5 422.5 Q 368.5 412.5 365.5 403.5 Q 363.5 393.5 371.5 372.5 Q 381.5 340.5 402.5 351.5 L 415.5 360.5 Q 427.5 367.5 442.5 372.5 L 551.5 407.5 C 580.5 416.5 567.5 439.5 538.5 430.5 L 457.5 406.5 Q 428.5 399.5 420.5 401.5 Q 417.5 403.5 417.5 407.5 L 502.5 516.5 Q 523.5 530.5 505.5 544.5 L 485.5 553.5 C 461.5 564.5 461.5 564.5 456.5 547.5 Z" fill="lightgray"></path>
      </clipPath>
      <path clip-path="url(#make-me-a-hanzi-clip-5)" d="M 498.5 531.5 L 476.5 524.5 L 445.5 472.5 L 396.5 409.5 L 394.5 389.5 L 412.5 381.5 L 532.5 415.5 L 543.5 410.5 " fill="none" id="make-me-a-hanzi-animation-5" stroke-dasharray="468 936" stroke-linecap="round"></path>

      <clipPath id="make-me-a-hanzi-clip-6">
      <path d="M 551.5 407.5 L 572.5 380.5 Q 583.5 366.5 593.5 367.5 Q 604.5 368.5 608.5 382.5 Q 612.5 390.5 610.5 411.5 Q 604.5 451.5 577.5 464.5 L 537.5 481.5 L 526.5 483.5 Q 520.5 484.5 516.5 483.5 Q 513.5 481.5 515.5 473.5 L 522.5 458.5 L 538.5 430.5 L 551.5 407.5 Z" fill="lightgray"></path>
      </clipPath>
      <path clip-path="url(#make-me-a-hanzi-clip-6)" d="M 521.5 477.5 L 572.5 432.5 L 592.5 382.5 " fill="none" id="make-me-a-hanzi-animation-6" stroke-dasharray="250 500" stroke-linecap="round"></path>

      <clipPath id="make-me-a-hanzi-clip-7">
      <path d="M 373.5 109.5 Q 368.5 80.5 357.5 42.5 Q 346.5 3.5 345.5 -6.5 Q 345.5 -14.5 355.5 -33.5 Q 365.5 -52.5 374.5 -52.5 Q 392.5 -51.5 405.5 16.5 L 414.5 102.5 L 415.5 116.5 Q 418.5 147.5 419.5 183.5 L 419.5 202.5 Q 421.5 241.5 421.5 277.5 C 421.5 300.5 421.5 300.5 414.5 302.5 L 384.5 310.5 Q 368.5 313.5 360.5 308.5 Q 358.5 303.5 363.5 295.5 Q 369.5 287.5 371.5 274.5 Q 378.5 249.5 377.5 194.5 Q 377.5 138.5 373.5 109.5 Z" fill="lightgray"></path>
      </clipPath>
      <path clip-path="url(#make-me-a-hanzi-clip-7)" d="M 367.5 303.5 L 394.5 282.5 L 399.5 241.5 L 393.5 97.5 L 372.5 -6.5 L 374.5 -41.5 " fill="none" id="make-me-a-hanzi-animation-7" stroke-dasharray="489 978" stroke-linecap="round"></path>

      <clipPath id="make-me-a-hanzi-clip-8">
      <path d="M 540.5 111.5 L 540.5 42.5 Q 540.5 35.5 536.5 20.5 Q 532.5 5.5 527.5 0.5 Q 519.5 -3.5 499.5 1.5 L 474.5 8.5 Q 461.5 11.5 458.5 9.5 Q 456.5 7.5 465.5 -0.5 L 489.5 -20.5 L 495.5 -23.5 Q 510.5 -40.5 516.5 -56.5 Q 523.5 -72.5 530.5 -73.5 Q 533.5 -74.5 551.5 -64.5 Q 569.5 -55.5 581.5 -14.5 Q 585.5 -0.5 585.5 37.5 L 584.5 82.5 L 585.5 223.5 Q 585.5 245.5 587.5 260.5 Q 589.5 265.5 596.5 276.5 Q 604.5 284.5 604.5 288.5 Q 604.5 291.5 600.5 298.5 Q 595.5 304.5 580.5 315.5 Q 568.5 320.5 561.5 327.5 L 552.5 331.5 Q 548.5 331.5 538.5 327.5 Q 529.5 323.5 507.5 319.5 L 414.5 302.5 C 384.5 297.5 391.5 273.5 421.5 277.5 L 443.5 280.5 Q 455.5 283.5 473.5 285.5 L 508.5 289.5 Q 526.5 291.5 531.5 286.5 Q 537.5 281.5 537.5 269.5 L 538.5 212.5 L 539.5 200.5 L 540.5 128.5 L 540.5 111.5 Z" fill="lightgray"></path>
      </clipPath>
      <path clip-path="url(#make-me-a-hanzi-clip-8)" d="M 423.5 298.5 L 431.5 292.5 L 530.5 306.5 L 550.5 304.5 L 566.5 287.5 L 561.5 248.5 L 563.5 29.5 L 556.5 -4.5 L 540.5 -29.5 L 468.5 5.5 " fill="none" id="make-me-a-hanzi-animation-8" stroke-dasharray="684 1368" stroke-linecap="round"></path>

      <clipPath id="make-me-a-hanzi-clip-9">
      <path d="M 419.5 183.5 Q 437.5 175.5 470.5 184.5 L 498.5 189.5 Q 526.5 191.5 539.5 200.5 C 549.5 206.5 549.5 206.5 538.5 212.5 Q 520.5 221.5 510.5 221.5 Q 501.5 221.5 486.5 218.5 Q 440.5 202.5 419.5 202.5 C 389.5 201.5 391.5 194.5 419.5 183.5 Z" fill="lightgray"></path>
      </clipPath>
      <path clip-path="url(#make-me-a-hanzi-clip-9)" d="M 424.5 197.5 L 430.5 191.5 L 446.5 192.5 L 495.5 205.5 L 530.5 205.5 " fill="none" id="make-me-a-hanzi-animation-9" stroke-dasharray="238 476" stroke-linecap="round"></path>

      <clipPath id="make-me-a-hanzi-clip-10">
      <path d="M 414.5 102.5 L 429.5 97.5 Q 448.5 93.5 469.5 97.5 Q 491.5 102.5 511.5 105.5 Q 532.5 107.5 540.5 111.5 C 568.5 122.5 568.5 122.5 540.5 128.5 L 521.5 132.5 Q 504.5 135.5 467.5 126.5 Q 431.5 116.5 415.5 116.5 C 385.5 115.5 386.5 111.5 414.5 102.5 Z" fill="lightgray"></path>
      </clipPath>
      <path clip-path="url(#make-me-a-hanzi-clip-10)" d="M 420.5 109.5 L 437.5 106.5 L 529.5 119.5 L 534.5 124.5 " fill="none" id="make-me-a-hanzi-animation-10" stroke-dasharray="245 490" stroke-linecap="round"></path>

      <clipPath id="make-me-a-hanzi-clip-11">
      <path d="M 687.5 418.5 L 704.5 445.5 L 748.5 541.5 L 774.5 609.5 L 783.5 626.5 Q 784.5 632.5 795.5 641.5 Q 800.5 661.5 763.5 686.5 Q 731.5 710.5 722.5 700.5 Q 716.5 695.5 719.5 671.5 Q 723.5 646.5 712.5 607.5 Q 707.5 579.5 692.5 534.5 L 665.5 458.5 Q 643.5 403.5 633.5 386.5 L 611.5 348.5 Q 606.5 341.5 610.5 338.5 Q 614.5 334.5 618.5 337.5 L 636.5 351.5 Q 642.5 354.5 647.5 363.5 Q 652.5 371.5 674.5 397.5 L 687.5 418.5 Z" fill="lightgray"></path>
      </clipPath>
      <path clip-path="url(#make-me-a-hanzi-clip-11)" d="M 730.5 691.5 L 754.5 645.5 L 727.5 557.5 L 664.5 411.5 L 615.5 343.5 " fill="none" id="make-me-a-hanzi-animation-11" stroke-dasharray="515 1030" stroke-linecap="round"></path>

      <clipPath id="make-me-a-hanzi-clip-12">
      <path d="M 785.5 419.5 L 910.5 449.5 Q 917.5 454.5 917.5 456.5 Q 917.5 469.5 894.5 473.5 Q 872.5 477.5 870.5 479.5 Q 859.5 480.5 850.5 480.5 Q 842.5 479.5 817.5 467.5 L 687.5 418.5 C 659.5 407.5 650.5 404.5 674.5 397.5 L 687.5 393.5 Q 704.5 386.5 734.5 399.5 Q 741.5 399.5 769.5 413.5 L 785.5 419.5 Z" fill="lightgray"></path>
      </clipPath>
      <path clip-path="url(#make-me-a-hanzi-clip-12)" d="M 682.5 399.5 L 852.5 458.5 L 908.5 458.5 " fill="none" id="make-me-a-hanzi-animation-12" stroke-dasharray="364 728" stroke-linecap="round"></path>

      <clipPath id="make-me-a-hanzi-clip-13">
      <path d="M 725.5 145.5 L 707.5 121.5 Q 702.5 113.5 686.5 97.5 L 665.5 79.5 Q 662.5 78.5 644.5 67.5 Q 627.5 55.5 614.5 49.5 L 597.5 43.5 Q 593.5 42.5 593.5 37.5 Q 593.5 32.5 603.5 33.5 L 620.5 35.5 Q 635.5 35.5 657.5 43.5 L 681.5 50.5 Q 719.5 68.5 734.5 83.5 L 751.5 101.5 L 782.5 142.5 L 791.5 163.5 Q 812.5 205.5 826.5 303.5 L 831.5 334.5 Q 832.5 338.5 840.5 352.5 Q 848.5 365.5 847.5 370.5 Q 846.5 375.5 835.5 386.5 Q 825.5 396.5 811.5 405.5 L 785.5 419.5 C 768.5 428.5 768.5 428.5 769.5 413.5 L 769.5 400.5 L 774.5 387.5 Q 776.5 367.5 776.5 334.5 Q 776.5 300.5 759.5 225.5 L 755.5 211.5 Q 752.5 197.5 748.5 189.5 L 725.5 145.5 Z" fill="lightgray"></path>
      </clipPath>
      <path clip-path="url(#make-me-a-hanzi-clip-13)" d="M 776.5 407.5 L 795.5 391.5 L 808.5 362.5 L 794.5 262.5 L 781.5 207.5 L 761.5 157.5 L 736.5 120.5 L 697.5 79.5 L 599.5 37.5 " fill="none" id="make-me-a-hanzi-animation-13" stroke-dasharray="604 1208" stroke-linecap="round"></path>

      <clipPath id="make-me-a-hanzi-clip-14">
      <path d="M 694.5 210.5 L 725.5 145.5 L 751.5 101.5 L 769.5 72.5 Q 812.5 0.5 837.5 -11.5 Q 876.5 -29.5 965.5 -9.5 L 983.5 -6.5 Q 990.5 -4.5 991.5 0.5 Q 992.5 5.5 982.5 9.5 L 959.5 17.5 L 919.5 34.5 Q 871.5 57.5 843.5 80.5 Q 815.5 103.5 811.5 107.5 L 782.5 142.5 L 748.5 189.5 L 703.5 257.5 Q 697.5 266.5 690.5 273.5 Q 677.5 290.5 659.5 292.5 Q 642.5 294.5 634.5 288.5 Q 627.5 281.5 644.5 271.5 Q 664.5 260.5 673.5 242.5 L 694.5 210.5 Z" fill="lightgray"></path>
      </clipPath>
      <path clip-path="url(#make-me-a-hanzi-clip-14)" d="M 642.5 283.5 L 668.5 273.5 L 687.5 252.5 L 782.5 100.5 L 851.5 26.5 L 901.5 9.5 L 983.5 1.5 " fill="none" id="make-me-a-hanzi-animation-14" stroke-dasharray="600 1200" stroke-linecap="round"></path>

      <clipPath id="make-me-a-hanzi-clip-15">
      <path d="M 1459.5 731.5 Q 1496.5 709.5 1534.5 680.5 Q 1549.5 670.5 1564.5 672.5 Q 1574.5 673.5 1577.5 687.5 Q 1580.5 702.5 1567.5 729.5 Q 1558.5 750.5 1523.5 762.5 Q 1441.5 783.5 1428.5 774.5 Q 1424.5 770.5 1426.5 758.5 Q 1430.5 748.5 1459.5 731.5 Z" fill="lightgray"></path>
      </clipPath>
      <path clip-path="url(#make-me-a-hanzi-clip-15)" d="M 1434.5 768.5 L 1529.5 724.5 L 1561.5 688.5 " fill="none" id="make-me-a-hanzi-animation-15" stroke-dasharray="281 562" stroke-linecap="round"></path>

      <clipPath id="make-me-a-hanzi-clip-16">
      <path d="M 1573.5 591.5 Q 1712.5 612.5 1721.5 617.5 Q 1730.5 624.5 1726.5 632.5 Q 1720.5 644.5 1694.5 652.5 Q 1670.5 658.5 1576.5 636.5 Q 1446.5 611.5 1331.5 608.5 Q 1297.5 605.5 1320.5 588.5 Q 1353.5 563.5 1408.5 570.5 Q 1475.5 579.5 1545.5 587.5 L 1573.5 591.5 Z" fill="lightgray"></path>
      </clipPath>
      <path clip-path="url(#make-me-a-hanzi-clip-16)" d="M 1323.5 599.5 L 1344.5 592.5 L 1397.5 590.5 L 1583.5 613.5 L 1662.5 629.5 L 1715.5 627.5 " fill="none" id="make-me-a-hanzi-animation-16" stroke-dasharray="524 1048" stroke-linecap="round"></path>

      <clipPath id="make-me-a-hanzi-clip-17">
      <path d="M 1546.5 499.5 Q 1586.5 544.5 1596.5 547.5 Q 1602.5 550.5 1601.5 557.5 Q 1601.5 564.5 1594.5 574.5 Q 1585.5 584.5 1573.5 591.5 C 1548.5 607.5 1547.5 608.5 1545.5 587.5 Q 1545.5 554.5 1507.5 515.5 L 1485.5 489.5 Q 1434.5 447.5 1394.5 419.5 Q 1387.5 416.5 1395.5 413.5 Q 1440.5 413.5 1513.5 470.5 Q 1513.5 471.5 1514.5 471.5 L 1546.5 499.5 Z" fill="lightgray"></path>
      </clipPath>
      <path clip-path="url(#make-me-a-hanzi-clip-17)" d="M 1553.5 581.5 L 1568.5 561.5 L 1539.5 520.5 L 1481.5 464.5 L 1400.5 417.5 " fill="none" id="make-me-a-hanzi-animation-17" stroke-dasharray="377 754" stroke-linecap="round"></path>

      <clipPath id="make-me-a-hanzi-clip-18">
      <path d="M 1619.5 416.5 Q 1619.5 417.5 1620.5 417.5 Q 1626.5 427.5 1613.5 451.5 Q 1603.5 475.5 1546.5 499.5 L 1507.5 515.5 Q 1449.5 539.5 1416.5 548.5 Q 1410.5 549.5 1410.5 542.5 Q 1411.5 533.5 1419.5 529.5 Q 1450.5 513.5 1485.5 489.5 L 1514.5 471.5 L 1589.5 420.5 Q 1593.5 416.5 1599.5 413.5 C 1614.5 404.5 1614.5 404.5 1619.5 416.5 Z" fill="lightgray"></path>
      </clipPath>
      <path clip-path="url(#make-me-a-hanzi-clip-18)" d="M 1419.5 539.5 L 1573.5 460.5 L 1613.5 423.5 " fill="none" id="make-me-a-hanzi-animation-18" stroke-dasharray="356 712" stroke-linecap="round"></path>

      <clipPath id="make-me-a-hanzi-clip-19">
      <path d="M 1498.5 363.5 Q 1526.5 370.5 1561.5 376.5 Q 1667.5 395.5 1694.5 388.5 C 1724.5 385.5 1737.5 429.5 1707.5 426.5 Q 1661.5 422.5 1619.5 416.5 L 1599.5 413.5 Q 1443.5 394.5 1319.5 360.5 Q 1300.5 356.5 1306.5 377.5 Q 1310.5 402.5 1317.5 427.5 Q 1321.5 449.5 1313.5 464.5 Q 1300.5 482.5 1277.5 496.5 Q 1267.5 503.5 1257.5 501.5 Q 1247.5 498.5 1253.5 479.5 Q 1268.5 439.5 1259.5 399.5 Q 1252.5 362.5 1235.5 346.5 Q 1217.5 330.5 1224.5 316.5 Q 1234.5 301.5 1250.5 290.5 Q 1262.5 284.5 1274.5 291.5 Q 1301.5 318.5 1460.5 354.5 L 1498.5 363.5 Z" fill="lightgray"></path>
      </clipPath>
      <path clip-path="url(#make-me-a-hanzi-clip-19)" d="M 1262.5 491.5 L 1290.5 444.5 L 1277.5 338.5 L 1313.5 337.5 L 1493.5 381.5 L 1682.5 407.5 L 1700.5 421.5 " fill="none" id="make-me-a-hanzi-animation-19" stroke-dasharray="724 1448" stroke-linecap="round"></path>

      <clipPath id="make-me-a-hanzi-clip-20">
      <path d="M 1694.5 388.5 Q 1694.5 358.5 1702.5 340.5 Q 1708.5 324.5 1720.5 334.5 Q 1745.5 355.5 1758.5 427.5 Q 1779.5 496.5 1788.5 505.5 Q 1797.5 517.5 1789.5 530.5 Q 1774.5 546.5 1747.5 566.5 Q 1737.5 573.5 1725.5 570.5 Q 1718.5 567.5 1719.5 555.5 Q 1738.5 516.5 1708.5 428.5 Q 1707.5 428.5 1707.5 426.5 L 1694.5 388.5 Z" fill="lightgray"></path>
      </clipPath>
      <path clip-path="url(#make-me-a-hanzi-clip-20)" d="M 1731.5 559.5 L 1758.5 517.5 L 1712.5 340.5 " fill="none" id="make-me-a-hanzi-animation-20" stroke-dasharray="361 722" stroke-linecap="round"></path>

      <clipPath id="make-me-a-hanzi-clip-21">
      <path d="M 1267.5 213.5 Q 1248.5 232.5 1223.5 238.5 Q 1217.5 241.5 1212.5 235.5 Q 1208.5 228.5 1211.5 215.5 Q 1239.5 154.5 1221.5 13.5 Q 1217.5 -10.5 1225.5 -30.5 Q 1235.5 -51.5 1252.5 -63.5 Q 1265.5 -73.5 1268.5 -62.5 Q 1275.5 -58.5 1278.5 -37.5 Q 1282.5 -21.5 1281.5 35.5 Q 1278.5 167.5 1285.5 174.5 C 1290.5 192.5 1289.5 193.5 1267.5 213.5 Z" fill="lightgray"></path>
      </clipPath>
      <path clip-path="url(#make-me-a-hanzi-clip-21)" d="M 1220.5 228.5 L 1246.5 195.5 L 1254.5 172.5 L 1250.5 3.5 L 1260.5 -60.5 " fill="none" id="make-me-a-hanzi-animation-21" stroke-dasharray="428 856" stroke-linecap="round"></path>

      <clipPath id="make-me-a-hanzi-clip-22">
      <path d="M 1488.5 221.5 Q 1602.5 240.5 1743.5 243.5 Q 1762.5 242.5 1771.5 230.5 Q 1778.5 223.5 1773.5 209.5 Q 1769.5 34.5 1755.5 9.5 Q 1751.5 -0.5 1738.5 1.5 Q 1710.5 5.5 1680.5 10.5 Q 1652.5 13.5 1672.5 -5.5 Q 1736.5 -54.5 1763.5 -92.5 Q 1775.5 -107.5 1788.5 -96.5 Q 1813.5 -69.5 1824.5 23.5 Q 1828.5 179.5 1848.5 208.5 Q 1863.5 227.5 1857.5 235.5 Q 1850.5 248.5 1800.5 281.5 Q 1782.5 294.5 1767.5 289.5 Q 1739.5 279.5 1687.5 271.5 Q 1581.5 261.5 1504.5 251.5 L 1451.5 244.5 Q 1399.5 238.5 1366.5 230.5 Q 1311.5 220.5 1267.5 213.5 C 1237.5 208.5 1256.5 167.5 1285.5 174.5 Q 1433.5 211.5 1438.5 212.5 L 1488.5 221.5 Z" fill="lightgray"></path>
      </clipPath>
      <path clip-path="url(#make-me-a-hanzi-clip-22)" d="M 1274.5 208.5 L 1298.5 196.5 L 1433.5 227.5 L 1525.5 241.5 L 1744.5 263.5 L 1780.5 260.5 L 1813.5 224.5 L 1802.5 170.5 L 1795.5 36.5 L 1787.5 -3.5 L 1770.5 -34.5 L 1739.5 -26.5 L 1673.5 4.5 " fill="none" id="make-me-a-hanzi-animation-22" stroke-dasharray="1062 2124" stroke-linecap="round"></path>

      <clipPath id="make-me-a-hanzi-clip-23">
      <path d="M 1616.5 151.5 Q 1534.5 136.5 1444.5 109.5 Q 1437.5 105.5 1433.5 108.5 Q 1430.5 112.5 1435.5 123.5 Q 1465.5 181.5 1488.5 221.5 L 1504.5 251.5 Q 1532.5 303.5 1544.5 317.5 Q 1554.5 327.5 1547.5 339.5 Q 1540.5 349.5 1498.5 363.5 C 1470.5 373.5 1452.5 379.5 1460.5 354.5 Q 1460.5 350.5 1464.5 340.5 Q 1476.5 312.5 1451.5 244.5 L 1438.5 212.5 L 1412.5 158.5 Q 1394.5 124.5 1351.5 86.5 Q 1339.5 73.5 1344.5 64.5 Q 1351.5 48.5 1377.5 32.5 Q 1387.5 23.5 1399.5 35.5 Q 1433.5 68.5 1605.5 123.5 Q 1618.5 127.5 1627.5 133.5 C 1654.5 146.5 1645.5 157.5 1616.5 151.5 Z" fill="lightgray"></path>
      </clipPath>
      <path clip-path="url(#make-me-a-hanzi-clip-23)" d="M 1468.5 349.5 L 1504.5 323.5 L 1467.5 225.5 L 1416.5 130.5 L 1404.5 84.5 L 1432.5 83.5 L 1557.5 124.5 L 1609.5 138.5 L 1620.5 135.5 " fill="none" id="make-me-a-hanzi-animation-23" stroke-dasharray="657 1314" stroke-linecap="round"></path>

      <clipPath id="make-me-a-hanzi-clip-24">
      <path d="M 1627.5 133.5 Q 1666.5 67.5 1675.5 63.5 Q 1682.5 60.5 1690.5 68.5 Q 1697.5 77.5 1698.5 100.5 Q 1699.5 137.5 1615.5 199.5 Q 1605.5 206.5 1600.5 205.5 Q 1596.5 204.5 1594.5 194.5 Q 1594.5 188.5 1616.5 151.5 L 1627.5 133.5 Z" fill="lightgray"></path>
      </clipPath>
      <path clip-path="url(#make-me-a-hanzi-clip-24)" d="M 1602.5 197.5 L 1670.5 111.5 L 1680.5 73.5 " fill="none" id="make-me-a-hanzi-animation-24" stroke-dasharray="277 554" stroke-linecap="round"></path>

</g>
</svg>
